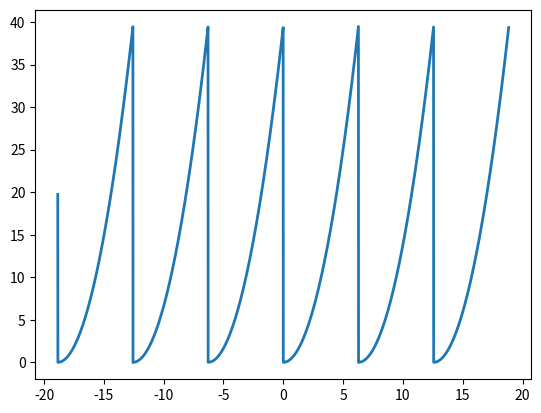

This chart was generated by the following Python code:
import matplotlib.pyplot as plt
import numpy as np

# Exemple 1 SF
# f(x) = 3/2 + sum 3(1 - cos(n pi))/ (n pi) sin( n pi x / 5 )

x = np.arange(-20, 20, 0.1)
f = 3/2
ordre_max = 10000

for n in range(1, ordre_max):
    f += 3 * (1 - np.cos(n * np.pi)) / (n * np.pi) * (np.sin(n * np.pi * x / 5))

plt.plot(x, f, linewidth=2)
plt.savefig("demo03_ex1.jpg")
plt.show()























# Exemple 2
# f(x) = 4pi^2/3 + sum[ 4/n^2 cos(nx) - 4pi/n sin(nx)]

x = np.arange(-6 * np.pi, 6 * np.pi, 0.01)
f = 4 * pow(np.pi, 2) / 3

for n in range(1, 100000):
    f += 4 / (n * n) * np.cos(n * x) - 4 * np.pi / n * np.sin(n * x)

plt.clf()
plt.plot(x, f, linewidth=2)
plt.savefig("demo03_ex2.jpg")
plt.show()

